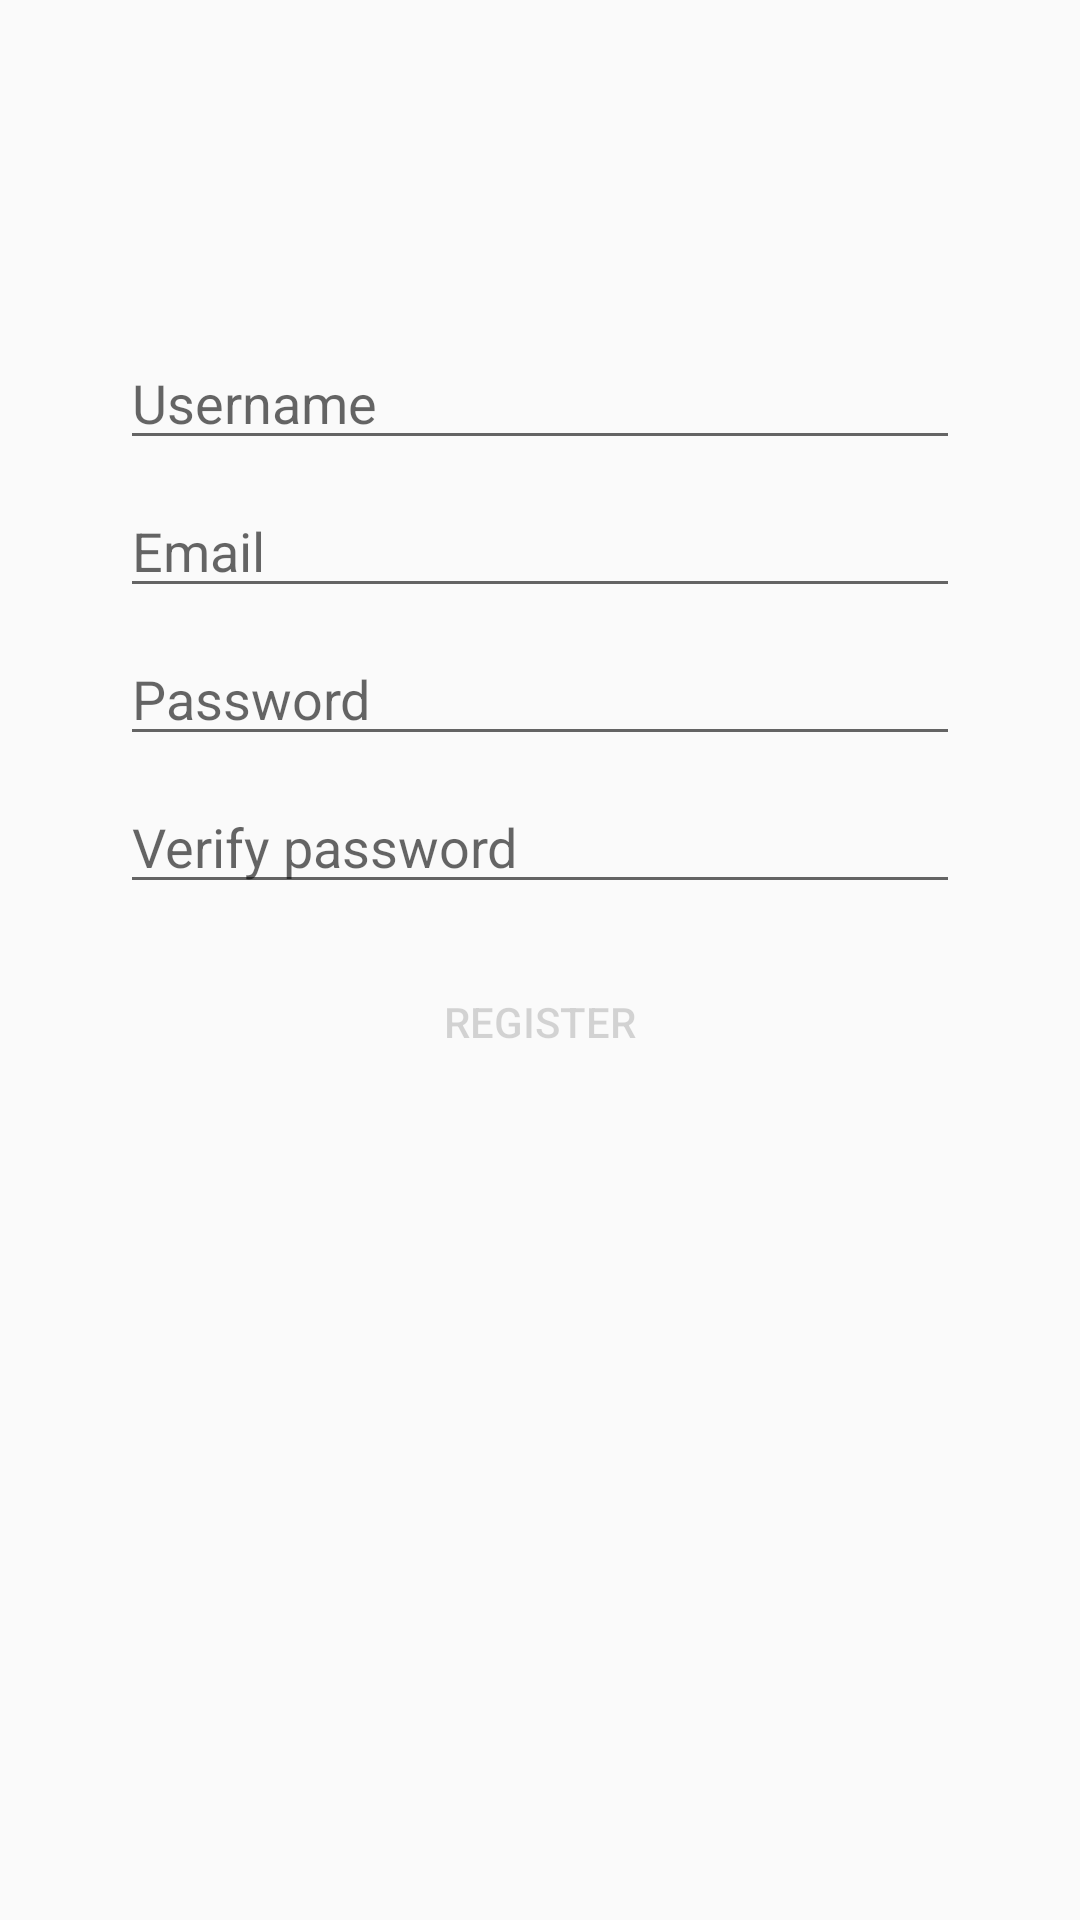

Produce the Android XML layout that renders to this screen, including the resource entries it uses.
<!-- AndroidManifest.xml: application theme Theme.Design.Light.NoActionBar -->
<!-- res/layout/register_fragment.xml -->
<?xml version="1.0" encoding="utf-8"?>
<layout xmlns:android="http://schemas.android.com/apk/res/android"
    xmlns:app="http://schemas.android.com/apk/res-auto"
    xmlns:tools="http://schemas.android.com/tools">

    <data>
        <variable
            name="registerViewModel"
            type="sk.stuba.fei.mv.android.zaverecne.auth.register.RegisterViewModel" />
    </data>
    <androidx.constraintlayout.widget.ConstraintLayout

        android:id="@+id/container"
        android:layout_width="match_parent"
        android:layout_height="match_parent"
        android:paddingLeft="@dimen/fragment_horizontal_margin"
        android:paddingTop="@dimen/fragment_vertical_margin"
        android:paddingRight="@dimen/fragment_horizontal_margin"
        android:paddingBottom="@dimen/fragment_vertical_margin"
        tools:context=".ui.login.LoginFragment">

        <EditText
            android:id="@+id/username"
            android:layout_width="0dp"
            android:layout_height="wrap_content"
            android:layout_marginStart="24dp"
            android:layout_marginTop="96dp"
            android:layout_marginEnd="24dp"
            android:hint="@string/hint_username"
            android:inputType="text"
            android:selectAllOnFocus="true"
            app:layout_constraintEnd_toEndOf="parent"
            app:layout_constraintStart_toStartOf="parent"
            app:layout_constraintTop_toTopOf="parent"
            android:autofillHints="" />
        <EditText
            android:id="@+id/email"
            android:layout_width="0dp"
            android:layout_height="wrap_content"
            android:layout_marginStart="24dp"
            android:layout_marginTop="8dp"
            android:layout_marginEnd="24dp"
            android:hint="@string/hint_email"
            android:inputType="textEmailAddress"
            android:imeActionLabel="@string/hint_email"
            android:imeOptions="actionDone"
            android:selectAllOnFocus="true"
            app:layout_constraintEnd_toEndOf="parent"
            app:layout_constraintStart_toStartOf="parent"
            app:layout_constraintTop_toBottomOf="@+id/username"
            android:autofillHints="" />

        <EditText
            android:id="@+id/password"
            android:layout_width="0dp"
            android:layout_height="wrap_content"
            android:layout_marginStart="24dp"
            android:layout_marginTop="8dp"
            android:layout_marginEnd="24dp"
            android:hint="@string/hint_password"
            android:imeActionLabel="@string/hint_password"
            android:imeOptions="actionDone"
            android:inputType="textPassword"
            android:selectAllOnFocus="true"
            app:layout_constraintEnd_toEndOf="parent"
            app:layout_constraintStart_toStartOf="parent"
            app:layout_constraintTop_toBottomOf="@+id/email"
            android:autofillHints="" />

        <EditText
            android:id="@+id/verify_password"
            android:layout_width="0dp"
            android:layout_height="wrap_content"
            android:layout_marginStart="24dp"
            android:layout_marginTop="8dp"
            android:layout_marginEnd="24dp"
            android:hint="@string/hint_verify_password"
            android:imeActionLabel="@string/hint_verify_password"
            android:imeOptions="actionDone"
            android:inputType="textPassword"
            android:selectAllOnFocus="true"
            app:layout_constraintEnd_toEndOf="parent"
            app:layout_constraintStart_toStartOf="parent"
            app:layout_constraintTop_toBottomOf="@+id/password"
            android:autofillHints="" />

        <Button
            android:id="@+id/register"
            style="@style/Widget.AppCompat.Button.Borderless.Colored"
            android:layout_width="wrap_content"
            android:layout_height="wrap_content"
            android:layout_gravity="start"
            android:layout_marginStart="48dp"
            android:layout_marginTop="16dp"
            android:layout_marginEnd="48dp"
            android:layout_marginBottom="64dp"
            android:enabled="false"
            android:text="@string/action_register"
            app:layout_constraintBottom_toBottomOf="parent"
            app:layout_constraintEnd_toEndOf="parent"
            app:layout_constraintStart_toStartOf="parent"
            app:layout_constraintTop_toBottomOf="@+id/password"
            app:layout_constraintVertical_bias="0.2" />




        <ProgressBar
            android:id="@+id/loading"
            android:layout_width="wrap_content"
            android:layout_height="wrap_content"
            android:layout_gravity="center"
            android:layout_marginStart="32dp"
            android:layout_marginTop="64dp"
            android:layout_marginEnd="32dp"
            android:layout_marginBottom="64dp"
            android:visibility="gone"
            app:layout_constraintBottom_toBottomOf="parent"
            app:layout_constraintEnd_toEndOf="@+id/password"
            app:layout_constraintStart_toStartOf="@+id/password"
            app:layout_constraintTop_toTopOf="parent"
            app:layout_constraintVertical_bias="0.3" />
    </androidx.constraintlayout.widget.ConstraintLayout>

</layout>
<!-- resources referenced by this layout -->
<resources>
  <dimen name="fragment_horizontal_margin">16dp</dimen>
  <dimen name="fragment_vertical_margin">16dp</dimen>
  <string name="action_register">Register</string>
  <string name="hint_email">Email</string>
  <string name="hint_password">Password</string>
  <string name="hint_username">Username</string>
  <string name="hint_verify_password">Verify password</string>
</resources>
